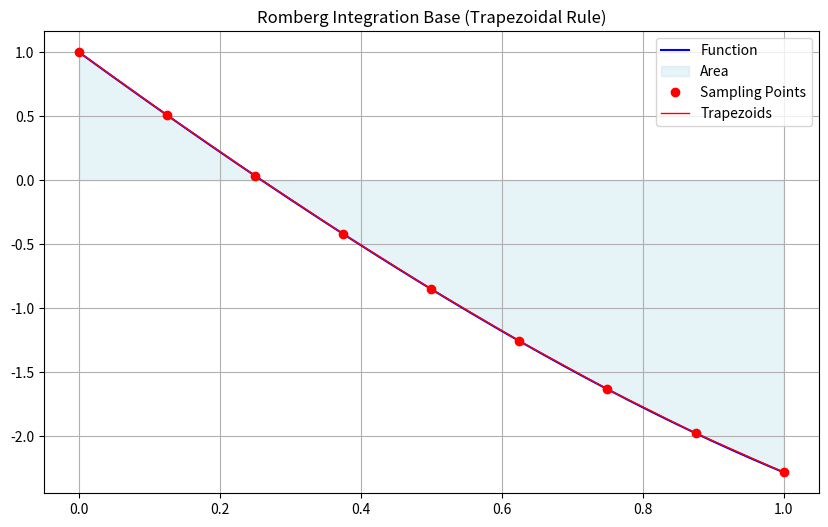
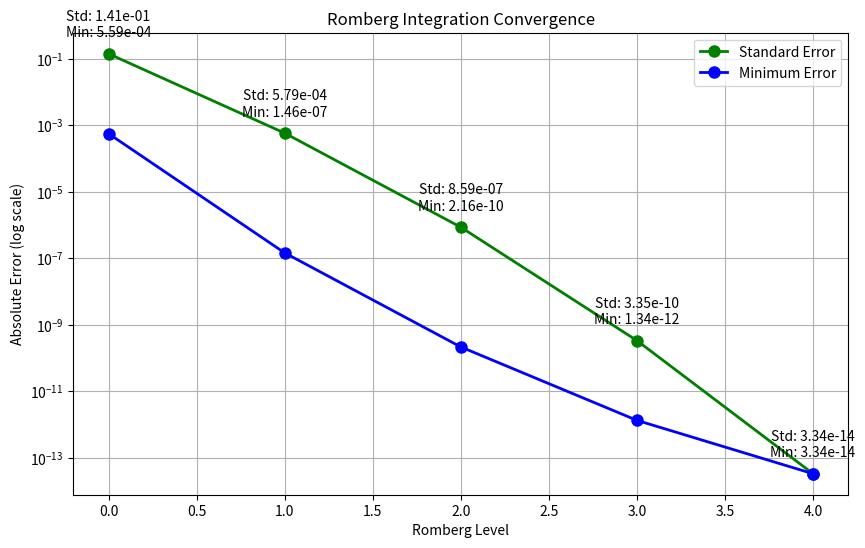

The matplotlib source for these figures, in order:
import numpy as np
import matplotlib.pyplot as plt
import pandas as pd
from typing import Callable, List, Tuple

def trapezoidalRule(f: Callable[[float], float], a: float, b: float, n: int) -> float:
    """
    Compute trapezoidal rule approximation with n subintervals.
    """
    h = (b - a) / n
    x = np.linspace(a, b, n+1)
    y = f(x)
    return h * (0.5 * y[0] + np.sum(y[1:-1]) + 0.5 * y[-1])

def rombergIntegration(f: Callable[[float], float], a: float, b: float, maxLevel: int) -> np.ndarray:
    """
    Implement Romberg Integration method.
    
    Parameters:
    f (callable): Function to integrate
    a (float): Lower bound
    b (float): Upper bound
    maxLevel (int): Maximum level of refinement
    
    Returns:
    np.ndarray: Romberg table
    """
    R = np.zeros((maxLevel, maxLevel))
    
    # Fill first column with trapezoidal rule values
    for i in range(maxLevel):
        n = 2**i
        R[i, 0] = trapezoidalRule(f, a, b, n)
    
    # Fill rest of the table using Richardson extrapolation
    for j in range(1, maxLevel):
        for i in range(maxLevel - j):
            power = 4**j
            R[i, j] = (power * R[i+1, j-1] - R[i, j-1]) / (power - 1)
    
    return R

def displayRombergTable(R: np.ndarray) -> None:
    """
    Display Romberg Integration table in a formatted way.
    """
    n = len(R)
    df = pd.DataFrame(R)
    df.columns = [f'R(i,{j})' for j in range(n)]
    df.index = [f'n={2**i}' for i in range(n)]
    return df

def plotConvergence(R: np.ndarray, exactValue: float) -> None:
    """
    Plot convergence of Romberg Integration method and show minimum error at each level.
    """
    levels = range(len(R))
    errors = [abs(R[0, j] - exactValue) for j in levels]
    
    # Calculate minimum error at each level
    min_errors = []
    for j in levels:
        level_errors = [abs(R[i, j] - exactValue) for i in range(len(R)-j)]
        min_error = min(level_errors)
        min_errors.append(min_error)
    
    plt.figure(figsize=(10, 6))
    # Plot both standard errors and minimum errors
    plt.semilogy(levels, errors, 'go-', linewidth=2, markersize=8, label='Standard Error')
    plt.semilogy(levels, min_errors, 'bo-', linewidth=2, markersize=8, label='Minimum Error')
    plt.grid(True)
    plt.xlabel('Romberg Level')
    plt.ylabel('Absolute Error (log scale)')
    plt.title('Romberg Integration Convergence')
    plt.legend()
    
    # Add error values as annotations
    for i, (error, min_error) in enumerate(zip(errors, min_errors)):
        plt.annotate(f'Std: {error:.2e}\nMin: {min_error:.2e}', 
                    (i, error),
                    textcoords="offset points",
                    xytext=(0,10),
                    ha='center',
                    va='bottom')
    
    plt.show()

def visualizeIntegration(f: Callable[[float], float], a: float, b: float, n: int) -> None:
    """
    Visualize the function and integration approximation.
    """
    x = np.linspace(a, b, 200)
    y = f(x)
    
    # Points for visualization
    xn = np.linspace(a, b, n+1)
    yn = f(xn)
    
    plt.figure(figsize=(10, 6))
    plt.plot(x, y, 'b-', label='Function')
    plt.fill_between(x, 0, y, alpha=0.3, color='lightblue', label='Area')
    plt.plot(xn, yn, 'ro', label='Sampling Points')
    
    # Connect points with lines to show trapezoids
    for i in range(n):
        plt.plot([xn[i], xn[i+1]], [yn[i], yn[i+1]], 'r-', linewidth=1, 
                label='Trapezoids' if i == 0 else "")
    
    plt.grid(True)
    plt.title('Romberg Integration Base (Trapezoidal Rule)')
    plt.legend()
    plt.show()

def main():
    print("Romberg Integration Method Demonstration")
    
    # Test function: f(x) = e^x - 5x
    # Analytical integral: e^x - 5x²/2
    f = lambda x: np.exp(x) - 5*x
    
    # Integration limits [0, 1]
    a, b = 0, 1
    maxLevel = 5
    
    # Compute exact integral: [e^b - 5b²/2] - [e^a - 5a²/2]
    exactIntegral = (np.exp(b) - 5*b**2/2) - (np.exp(a) - 5*a**2/2)
    
    # Compute Romberg table
    R = rombergIntegration(f, a, b, maxLevel)
    
    # Display results
    print("\nRomberg Integration Table:")
    rombergTable = displayRombergTable(R)
    print(rombergTable.to_string(float_format=lambda x: '{:.10f}'.format(x)))
    
    print(f"\nExact Value: {exactIntegral:.10f}")
    print(f"Best Approximation (R(0,{maxLevel-1})): {R[0, maxLevel-1]:.10f}")
    print(f"Absolute Error: {abs(R[0, maxLevel-1] - exactIntegral):.2e}")
    
    # Display minimum errors at each level
    print("\nError Analysis by Level:")
    for j in range(maxLevel):
        level_errors = [abs(R[i, j] - exactIntegral) for i in range(maxLevel-j)]
        min_error = min(level_errors)
        min_error_index = level_errors.index(min_error)
        print(f"Level {j}:")
        print(f"  Standard Error (R(0,{j})): {abs(R[0, j] - exactIntegral):.2e}")
        print(f"  Minimum Error (R({min_error_index},{j})): {min_error:.2e}")
    
    # Visualize the base approximation
    visualizeIntegration(f, a, b, 8)  # Using 8 subintervals for clear visualization
    
    # Plot convergence with minimum errors
    plotConvergence(R, exactIntegral)
    
    print("\nProgram completed successfully")

if __name__ == "__main__":
    main()